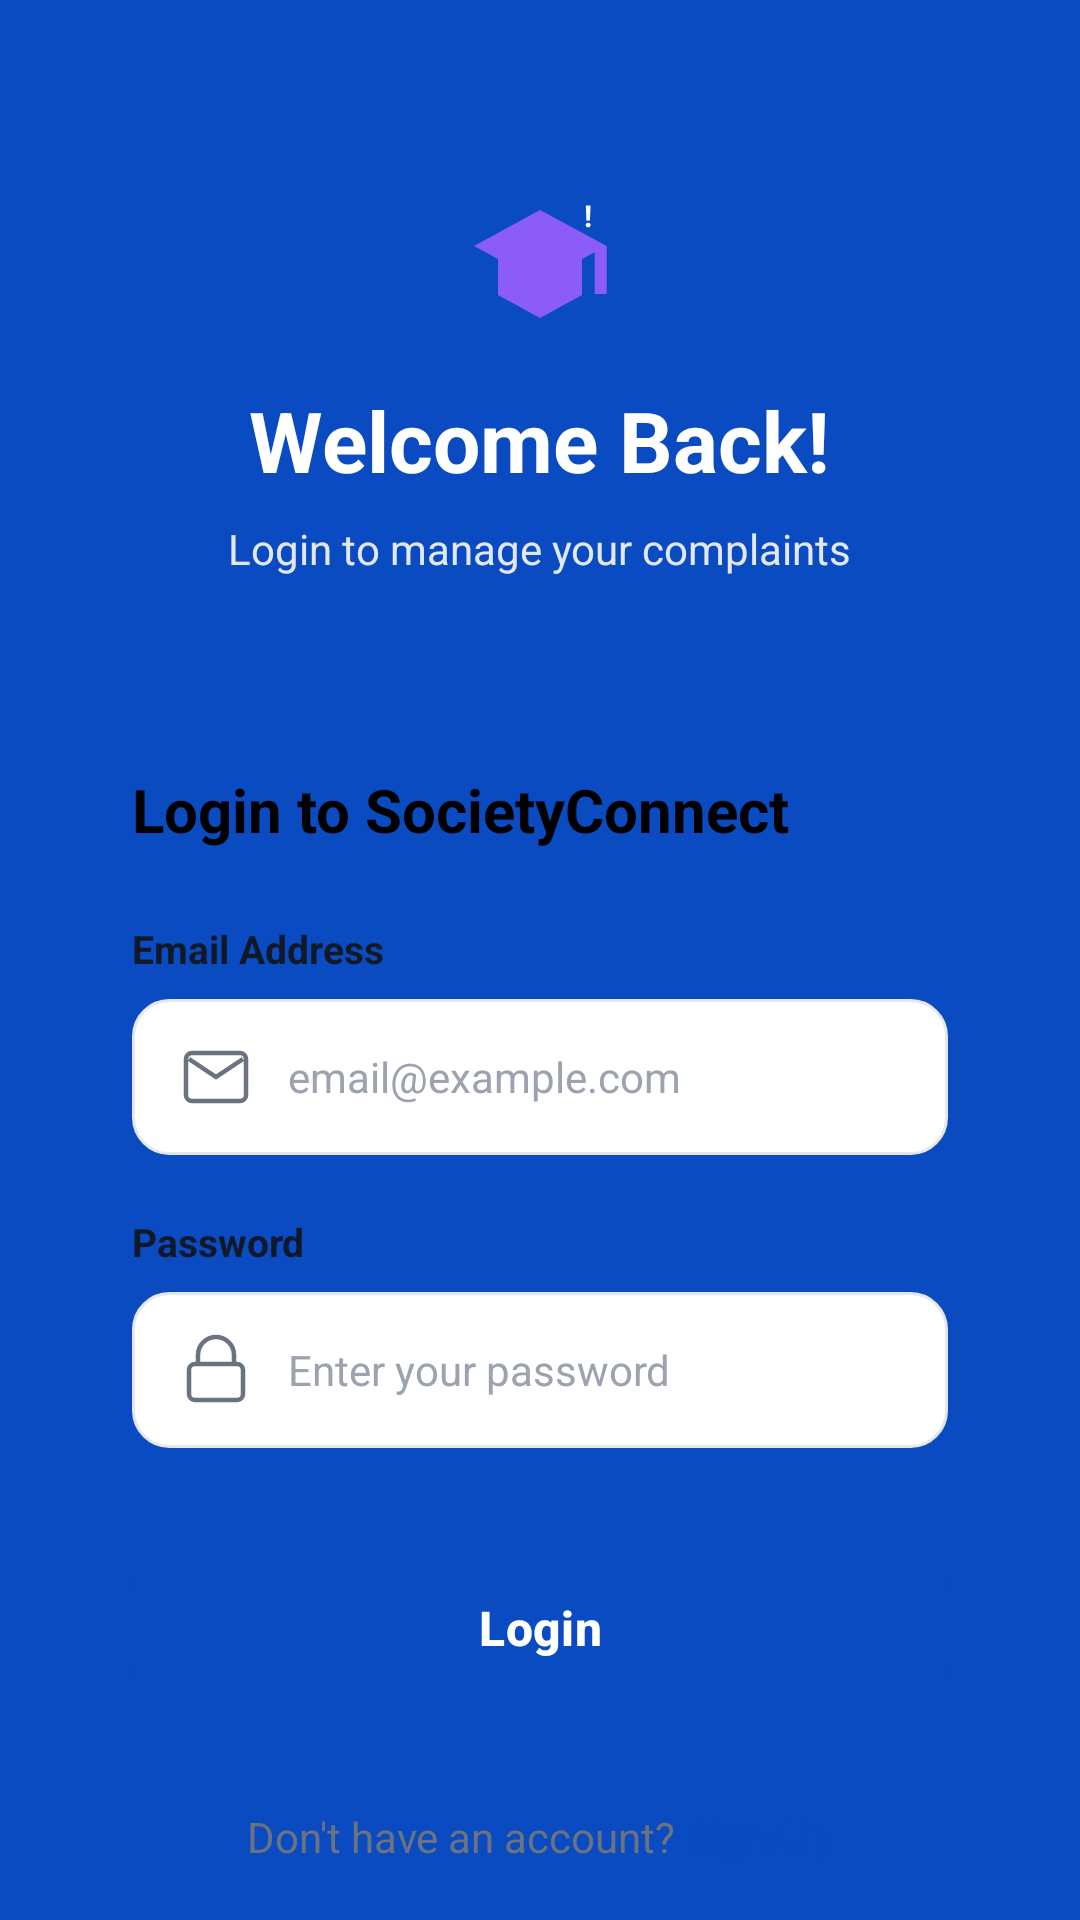

This screen was rendered from an Android layout file. Write that file and the resources it references.
<!-- AndroidManifest.xml: application theme Theme.Reportit31 -->
<!-- res/layout/activity_login.xml -->
<?xml version="1.0" encoding="utf-8"?>
<androidx.constraintlayout.widget.ConstraintLayout xmlns:android="http://schemas.android.com/apk/res/android"
    xmlns:app="http://schemas.android.com/apk/res-auto"
    xmlns:tools="http://schemas.android.com/tools"
    android:layout_width="match_parent"
    android:layout_height="match_parent"
    android:background="@color/primary_blue"
    tools:context=".LoginActivity">

    
    <LinearLayout
        android:id="@+id/ll_top_header"
        android:layout_width="wrap_content"
        android:layout_height="wrap_content"
        android:gravity="center"
        android:orientation="vertical"
        android:layout_marginTop="64dp"
        app:layout_constraintEnd_toEndOf="parent"
        app:layout_constraintStart_toStartOf="parent"
        app:layout_constraintTop_toTopOf="parent">

        <FrameLayout
            android:layout_width="wrap_content"
            android:layout_height="wrap_content">

            <ImageView
                android:layout_width="48dp"
                android:layout_height="48dp"
                android:src="@drawable/ic_school" />

            
            <TextView
                android:layout_width="16dp"
                android:layout_height="16dp"
                android:background="@drawable/bg_pill_blue"
                android:backgroundTint="#EF4444"
                android:gravity="center"
                android:text="!"
                android:textColor="@color/white"
                android:textSize="10sp"
                android:textStyle="bold"
                android:layout_gravity="top|end" />
        </FrameLayout>

        <TextView
            android:layout_width="wrap_content"
            android:layout_height="wrap_content"
            android:layout_marginTop="16dp"
            android:text="Welcome Back!"
            android:textColor="@color/white"
            android:textSize="28sp"
            android:textStyle="bold" />

        <TextView
            android:layout_width="wrap_content"
            android:layout_height="wrap_content"
            android:layout_marginTop="8dp"
            android:text="Login to manage your complaints"
            android:textColor="#E2E8F0"
            android:textSize="14sp" />
    </LinearLayout>

    
    <androidx.constraintlayout.widget.ConstraintLayout
        android:layout_width="0dp"
        android:layout_height="0dp"
        android:layout_marginTop="32dp"
        android:layout_marginHorizontal="20dp"
        android:layout_marginBottom="20dp"
        android:background="@drawable/bg_rounded_white"
        android:elevation="4dp"
        app:layout_constraintBottom_toBottomOf="parent"
        app:layout_constraintEnd_toEndOf="parent"
        app:layout_constraintStart_toStartOf="parent"
        app:layout_constraintTop_toBottomOf="@id/ll_top_header">

        <ScrollView
            android:layout_width="match_parent"
            android:layout_height="match_parent"
            android:fillViewport="true"
            android:scrollbars="none">

            <androidx.constraintlayout.widget.ConstraintLayout
                android:layout_width="match_parent"
                android:layout_height="wrap_content">

                <TextView
                    android:id="@+id/tv_login_title"
                    android:layout_width="wrap_content"
                    android:layout_height="wrap_content"
                    android:layout_marginStart="24dp"
                    android:layout_marginTop="32dp"
                    android:text="Login to SocietyConnect"
                    android:textColor="@color/black"
                    android:textSize="20sp"
                    android:textStyle="bold"
                    app:layout_constraintStart_toStartOf="parent"
                    app:layout_constraintTop_toTopOf="parent" />

                
                <TextView
                    android:id="@+id/tv_email_label"
                    android:layout_width="wrap_content"
                    android:layout_height="wrap_content"
                    android:layout_marginStart="24dp"
                    android:layout_marginTop="24dp"
                    android:text="Email Address"
                    android:textColor="@color/text_main"
                    android:textSize="13sp"
                    android:textStyle="bold"
                    app:layout_constraintStart_toStartOf="parent"
                    app:layout_constraintTop_toBottomOf="@id/tv_login_title" />

                <FrameLayout
                    android:id="@+id/fl_email_input"
                    android:layout_width="0dp"
                    android:layout_height="52dp"
                    android:layout_marginHorizontal="24dp"
                    android:layout_marginTop="8dp"
                    android:background="@drawable/bg_input"
                    app:layout_constraintEnd_toEndOf="parent"
                    app:layout_constraintStart_toStartOf="parent"
                    app:layout_constraintTop_toBottomOf="@id/tv_email_label">

                    <EditText
                        android:id="@+id/etEmail"
                        android:layout_width="match_parent"
                        android:layout_height="match_parent"
                        android:background="@null"
                        android:drawableStart="@drawable/ic_mail_outline"
                        android:drawablePadding="12dp"
                        android:hint="email@example.com"
                        android:inputType="textEmailAddress"
                        android:paddingHorizontal="16dp"
                        android:textColor="@color/text_main"
                        android:textColorHint="@color/text_hint"
                        android:textSize="14sp" />
                </FrameLayout>

                
                <TextView
                    android:id="@+id/tv_password_label"
                    android:layout_width="wrap_content"
                    android:layout_height="wrap_content"
                    android:layout_marginStart="24dp"
                    android:layout_marginTop="20dp"
                    android:text="Password"
                    android:textColor="@color/text_main"
                    android:textSize="13sp"
                    android:textStyle="bold"
                    app:layout_constraintStart_toStartOf="parent"
                    app:layout_constraintTop_toBottomOf="@id/fl_email_input" />

                <FrameLayout
                    android:id="@+id/fl_password_input"
                    android:layout_width="0dp"
                    android:layout_height="52dp"
                    android:layout_marginHorizontal="24dp"
                    android:layout_marginTop="8dp"
                    android:background="@drawable/bg_input"
                    app:layout_constraintEnd_toEndOf="parent"
                    app:layout_constraintStart_toStartOf="parent"
                    app:layout_constraintTop_toBottomOf="@id/tv_password_label">

                    <EditText
                        android:id="@+id/etPassword"
                        android:layout_width="match_parent"
                        android:layout_height="match_parent"
                        android:background="@null"
                        android:drawableStart="@drawable/ic_lock_outline"
                        android:drawablePadding="12dp"
                        android:hint="Enter your password"
                        android:inputType="textPassword"
                        android:paddingHorizontal="16dp"
                        android:textColor="@color/text_main"
                        android:textColorHint="@color/text_hint"
                        android:textSize="14sp" />
                </FrameLayout>

                
                <com.google.android.material.button.MaterialButton
                    android:id="@+id/btnLogin"
                    android:layout_width="0dp"
                    android:layout_height="56dp"
                    android:layout_marginHorizontal="24dp"
                    android:layout_marginTop="32dp"
                    android:text="Login"
                    android:textAllCaps="false"
                    android:textColor="@color/white"
                    android:textSize="16sp"
                    android:textStyle="bold"
                    app:backgroundTint="@color/primary_blue"
                    app:cornerRadius="12dp"
                    app:layout_constraintEnd_toEndOf="parent"
                    app:layout_constraintStart_toStartOf="parent"
                    app:layout_constraintTop_toBottomOf="@id/fl_password_input" />

                
                <ProgressBar
                    android:id="@+id/progressBar"
                    android:layout_width="wrap_content"
                    android:layout_height="wrap_content"
                    android:visibility="gone"
                    android:indeterminateTint="@color/primary_blue"
                    app:layout_constraintTop_toTopOf="parent"
                    app:layout_constraintBottom_toBottomOf="parent"
                    app:layout_constraintStart_toStartOf="parent"
                    app:layout_constraintEnd_toEndOf="parent" />

                
                <LinearLayout
                    android:id="@+id/ll_signup"
                    android:layout_width="wrap_content"
                    android:layout_height="wrap_content"
                    android:layout_marginTop="32dp"
                    android:layout_marginBottom="32dp"
                    android:orientation="horizontal"
                    app:layout_constraintBottom_toBottomOf="parent"
                    app:layout_constraintEnd_toEndOf="parent"
                    app:layout_constraintStart_toStartOf="parent"
                    app:layout_constraintTop_toBottomOf="@id/btnLogin">

                    <TextView
                        android:layout_width="wrap_content"
                        android:layout_height="wrap_content"
                        android:text="Don't have an account? "
                        android:textColor="@color/text_secondary"
                        android:textSize="14sp" />

                    <TextView
                        android:id="@+id/tvRegister"
                        android:layout_width="wrap_content"
                        android:layout_height="wrap_content"
                        android:text="Sign Up"
                        android:textColor="@color/primary_blue"
                        android:textSize="14sp"
                        android:textStyle="bold" />
                </LinearLayout>

            </androidx.constraintlayout.widget.ConstraintLayout>
        </ScrollView>
    </androidx.constraintlayout.widget.ConstraintLayout>

</androidx.constraintlayout.widget.ConstraintLayout>
<!-- resources referenced by this layout -->
<resources>
  <color name="black">#FF000000</color>
  <color name="primary_blue">#0A4BC2</color>
  <color name="text_hint">#9CA3AF</color>
  <color name="text_main">#111827</color>
  <color name="text_secondary">#6B7280</color>
  <color name="white">#FFFFFFFF</color>
  <!-- drawable bg_input (drawable) -->
  <?xml version="1.0" encoding="utf-8"?>
  <shape xmlns:android="http://schemas.android.com/apk/res/android"
      android:shape="rectangle">
      <solid android:color="@color/white" />
      <corners android:radius="12dp" />
      <stroke android:width="1dp" android:color="#E5E7EB"/>
  </shape>
  <!-- drawable ic_lock_outline (drawable) -->
  <vector xmlns:android="http://schemas.android.com/apk/res/android"
      android:width="24dp"
      android:height="24dp"
      android:viewportWidth="24"
      android:viewportHeight="24">
      <path
          android:fillColor="#00000000"
          android:strokeColor="#6B7280"
          android:strokeWidth="1.5"
          android:pathData="M18,10v-3a6,6 0 1,0 -12,0v3 M5,10h14a2,2 0 0,1 2,2v8a2,2 0 0,1 -2,2H5a2,2 0 0,1 -2,-2v-8a2,2 0 0,1 2,-2z"/>
  </vector>
  <!-- drawable ic_mail_outline (drawable) -->
  <vector xmlns:android="http://schemas.android.com/apk/res/android"
      android:width="24dp"
      android:height="24dp"
      android:viewportWidth="24"
      android:viewportHeight="24">
      <path
          android:fillColor="#00000000"
          android:strokeColor="#6B7280"
          android:strokeWidth="1.5"
          android:pathData="M3,6l9,6l9,-6 M4,4h16c1.1,0 2,0.9 2,2v12c0,1.1 -0.9,2 -2,2H4c-1.1,0 -2,-0.9 -2,-2V6C2,4.9 2.9,4 4,4z"/>
  </vector>
  <!-- drawable ic_school (drawable) -->
  <vector xmlns:android="http://schemas.android.com/apk/res/android"
      android:width="24dp"
      android:height="24dp"
      android:viewportWidth="24"
      android:viewportHeight="24">
    <path
        android:fillColor="#8b5cf6"
        android:pathData="M12,3L1,9l4,2.18v6L12,21l7,-3.82v-6l2.12,-1.15V17h2V9L12,3Z"/>
  </vector>
  <style name="Theme.Reportit31" parent="Base.Theme.Reportit31" />
  <style name="Base.Theme.Reportit31" parent="Theme.Material3.DayNight.NoActionBar">
          <item name="colorPrimary">@color/primary_blue</item>
          <item name="colorSecondary">@color/primary_blue</item>
          <item name="android:statusBarColor">@color/primary_blue</item>
          <item name="windowNoTitle">true</item>
      </style>
</resources>
